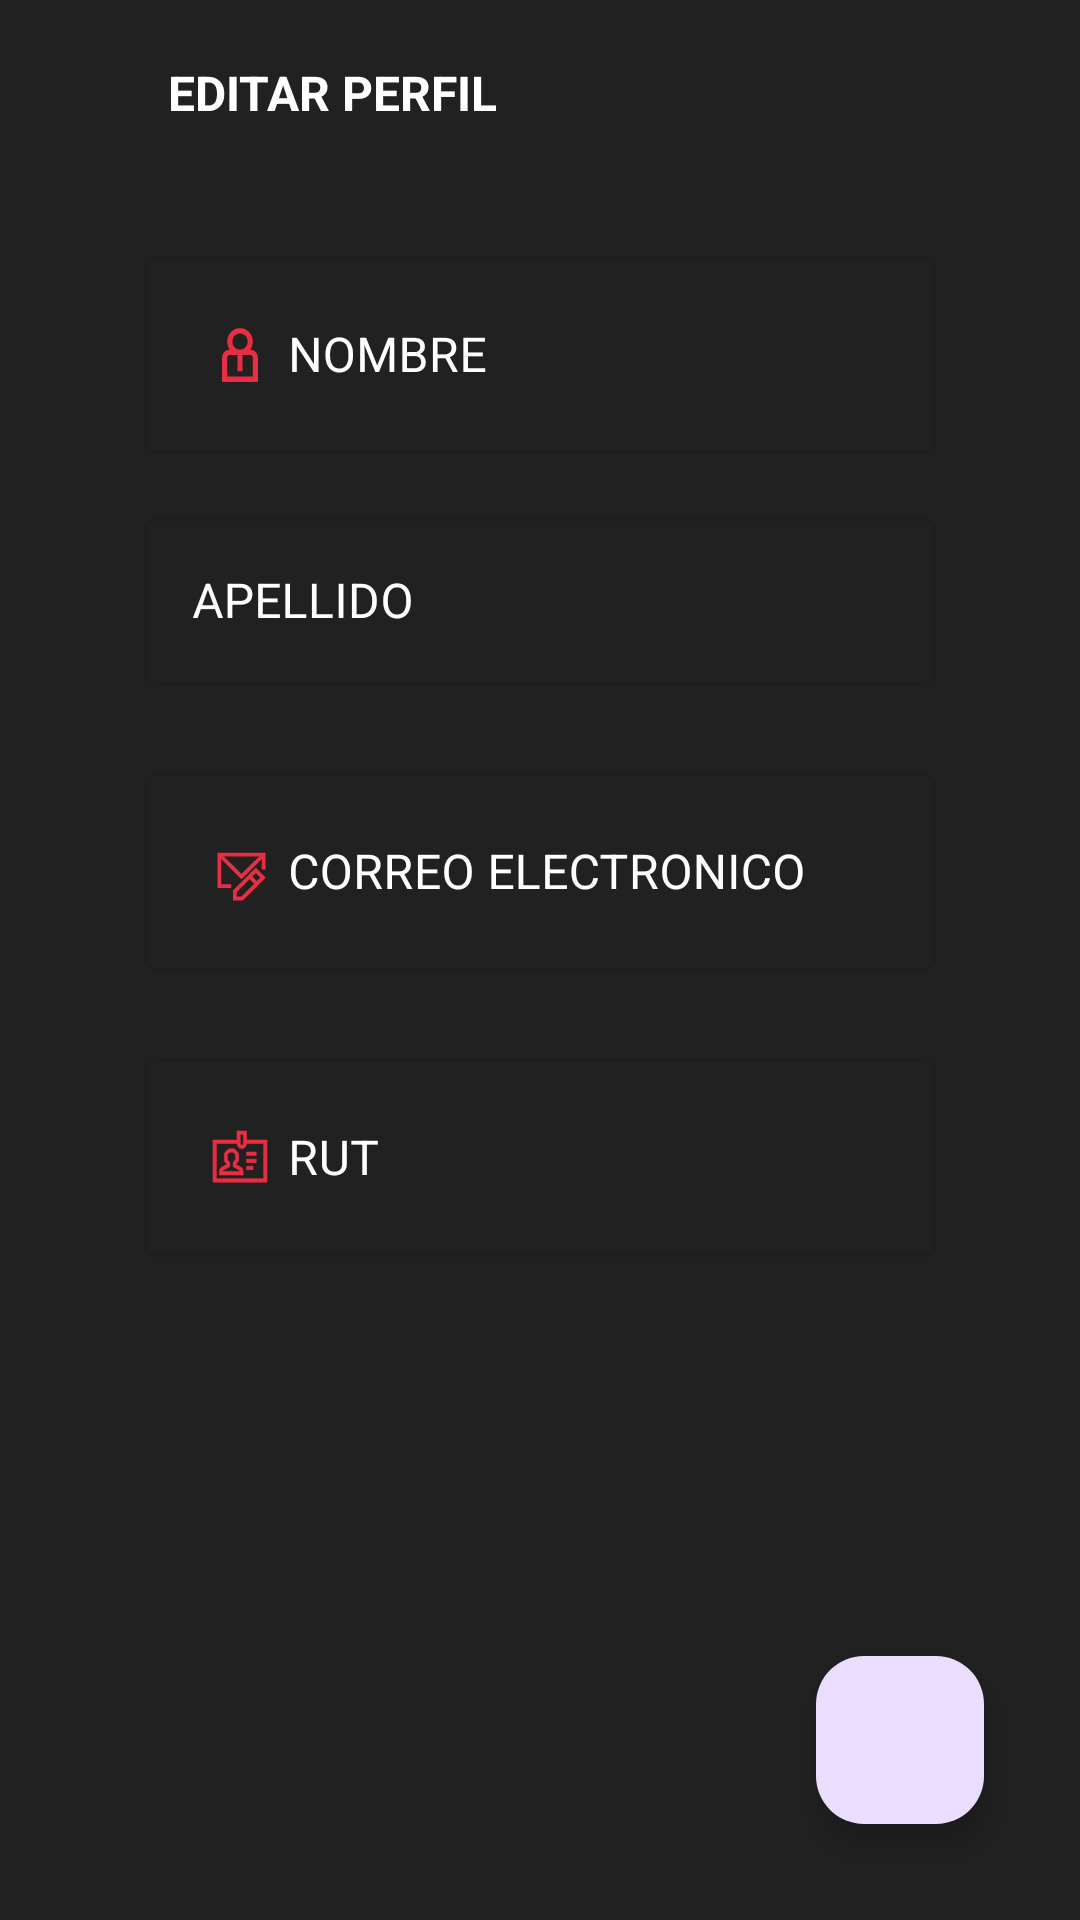

Reconstruct the res/layout file that produces this screen, plus the resources it refers to.
<!-- AndroidManifest.xml: application theme Theme.MotionApp -->
<!-- res/layout/fragment_edit_profile_1.xml -->
<?xml version="1.0" encoding="utf-8"?>
<androidx.constraintlayout.widget.ConstraintLayout xmlns:android="http://schemas.android.com/apk/res/android"
    xmlns:tools="http://schemas.android.com/tools"
    android:layout_width="match_parent"
    android:layout_height="match_parent"
    android:background="@color/backgroundColor"
    xmlns:app="http://schemas.android.com/apk/res-auto"
    android:padding="16dp"
    >


    <ImageView
        android:id="@+id/back_arrow"
        android:layout_width="wrap_content"


        android:layout_height="wrap_content"
        android:layout_marginStart="4dp"
        android:layout_marginTop="4dp"
        android:src="@drawable/ic_back_arrow"
        app:layout_constraintStart_toStartOf="parent"
        app:layout_constraintTop_toTopOf="parent" />


    <TextView
        android:layout_width="wrap_content"
        android:layout_height="wrap_content"
        android:layout_marginStart="36dp"
        android:layout_marginTop="4dp"
        android:fontFamily="sans-serif"
        android:text="EDITAR PERFIL"
        android:textColor="@color/white"



        android:textSize="16sp"
        android:textStyle="bold"
        app:layout_constraintStart_toEndOf="@+id/back_arrow"
        app:layout_constraintTop_toTopOf="parent" />


    

    <com.google.android.material.textfield.TextInputLayout
        android:id="@+id/nombre_et"
        style="@style/Widget.MaterialComponents.TextInputLayout.OutlinedBox"
        android:layout_width="match_parent"
        android:layout_height="wrap_content"
        android:layout_marginLeft="32dp"
        android:layout_marginRight="32dp"
        android:layout_marginTop="64dp"
        android:textColorHint="@color/white"
        app:layout_constraintEnd_toEndOf="parent"
        app:layout_constraintStart_toStartOf="parent"

        app:layout_constraintTop_toTopOf="parent">

        <com.google.android.material.textfield.TextInputEditText
            android:id="@+id/nombre_eti"
            android:layout_width="match_parent"
            android:layout_height="match_parent"
            android:hint="NOMBRE"
            android:drawableStart="@drawable/user"
            android:inputType="textEmailAddress"
            android:textColor="@color/white">

        </com.google.android.material.textfield.TextInputEditText>
    </com.google.android.material.textfield.TextInputLayout>

    <com.google.android.material.textfield.TextInputLayout
        android:id="@+id/apellido_et"
        style="@style/Widget.MaterialComponents.TextInputLayout.OutlinedBox"
        android:layout_width="match_parent"
        android:layout_marginLeft="32dp"
        android:layout_marginRight="32dp"
        android:layout_height="wrap_content"
        android:layout_marginTop="16dp"
        android:textColorHint="@color/white"
        app:layout_constraintEnd_toEndOf="parent"
        app:layout_constraintStart_toStartOf="parent"
        app:layout_constraintTop_toBottomOf="@+id/nombre_et">

        <com.google.android.material.textfield.TextInputEditText
            android:id="@+id/apellido_eti"
            android:layout_width="match_parent"
            android:layout_height="match_parent"
            android:hint="APELLIDO"
            android:inputType="textEmailAddress"
            android:textColor="@color/white">

        </com.google.android.material.textfield.TextInputEditText>
    </com.google.android.material.textfield.TextInputLayout>

    
    <com.google.android.material.textfield.TextInputLayout
        android:id="@+id/email_et"
        style="@style/Widget.MaterialComponents.TextInputLayout.OutlinedBox"
        android:layout_width="match_parent"
        android:layout_marginLeft="32dp"
        android:layout_marginRight="32dp"
        android:layout_height="wrap_content"
        android:layout_marginTop="24dp"
        android:textColorHint="@color/white"
        app:layout_constraintEnd_toEndOf="parent"
        app:layout_constraintStart_toStartOf="parent"
        app:layout_constraintTop_toBottomOf="@+id/apellido_et">

        <com.google.android.material.textfield.TextInputEditText
            android:id="@+id/email_eti"
            android:layout_width="match_parent"
            android:layout_height="match_parent"
            android:hint="CORREO ELECTRONICO"
            android:drawableStart="@drawable/ic_email"
            android:inputType="textEmailAddress"
            android:textColor="@color/white">

        </com.google.android.material.textfield.TextInputEditText>
    </com.google.android.material.textfield.TextInputLayout>

    
    <com.google.android.material.textfield.TextInputLayout
        android:id="@+id/rut_et"
        style="@style/Widget.MaterialComponents.TextInputLayout.OutlinedBox"
        android:layout_width="match_parent"
        android:layout_marginLeft="32dp"
        android:layout_marginRight="32dp"
        android:layout_height="wrap_content"
        android:textColorHint="@color/white"
        android:layout_marginTop="24dp"
        app:layout_constraintEnd_toEndOf="parent"
        app:layout_constraintStart_toStartOf="parent"
        app:layout_constraintTop_toBottomOf="@+id/email_et">

        <com.google.android.material.textfield.TextInputEditText
            android:id="@+id/rut_eti"
            android:layout_width="match_parent"
            android:layout_height="match_parent"
            android:hint="RUT"
            android:drawableStart="@drawable/ic_rut"
            android:inputType="text"
            android:textColor="@color/white">

        </com.google.android.material.textfield.TextInputEditText>
    </com.google.android.material.textfield.TextInputLayout>



    <com.google.android.material.floatingactionbutton.FloatingActionButton
        android:id="@+id/done_button"
        android:layout_width="wrap_content"
        android:layout_height="wrap_content"
        android:layout_margin="16dp"
        android:src="@drawable/ic_done"
        android:tint="@color/white"
        app:layout_constraintBottom_toBottomOf="parent"
        app:layout_constraintEnd_toEndOf="parent" />




</androidx.constraintlayout.widget.ConstraintLayout>
<!-- resources referenced by this layout -->
<resources>
  <color name="backgroundColor">#212121</color>
  <color name="white">#FFFFFFFF</color>
  <!-- drawable ic_email (drawable) -->
  <vector xmlns:android="http://schemas.android.com/apk/res/android"
      android:width="32dp"
      android:height="32dp"
      android:viewportWidth="32"
      android:viewportHeight="32">
    <path
        android:pathData="M13.046,20.718h-3.93V10.211h14.768v4.97"
        android:strokeWidth="1.275"
        android:fillColor="#00000000"
        android:strokeColor="#E92D42"
        android:fillType="evenOdd"/>
    <path
        android:pathData="M9.116,10.211l7.383,7.317 7.385,-7.317M23.675,17.864L16.71,24.83l-2.42,-0.002 -0.002,-2.419 6.967,-6.967zM19.199,17.499l2.42,2.421"
        android:strokeWidth="1.275"
        android:fillColor="#00000000"
        android:strokeColor="#E92D42"
        android:fillType="evenOdd"/>
  </vector>
  <!-- drawable user (drawable) -->
  <vector xmlns:android="http://schemas.android.com/apk/res/android"
      android:width="32dp"
      android:height="32dp"
      android:viewportWidth="32"
      android:viewportHeight="32">
    <path
        android:pathData="M19.413,14.206h-0.006c0.537,-0.75 0.86,-1.68 0.86,-2.692 0,-2.478 -1.91,-4.486 -4.267,-4.486s-4.267,2.008 -4.267,4.486c0,1.011 0.323,1.941 0.86,2.692h-0.006c-1.414,0 -2.56,1.205 -2.56,2.691v8.075h11.946v-8.075c0,-1.486 -1.146,-2.691 -2.56,-2.691zM16,8.822c1.412,0 2.56,1.207 2.56,2.692 0,1.484 -1.148,2.692 -2.56,2.692 -1.412,0 -2.56,-1.208 -2.56,-2.692 0,-1.485 1.148,-2.692 2.56,-2.692zM20.267,23.178h-8.534v-6.28c0,-0.496 0.383,-0.898 0.854,-0.898h2.56v5.383h1.706L16.853,16h2.56c0.471,0 0.854,0.402 0.854,0.896v6.282z"
        android:fillColor="#E92D42"
        android:fillType="nonZero"/>
  </vector>
  <style name="Theme.MotionApp" parent="Theme.Material3.DayNight.NoActionBar">
          
          <item name="colorPrimary">@color/primaryColor</item>
          <item name="colorPrimaryVariant">@color/primaryVariant</item>
          <item name="colorOnPrimary">@color/white</item>
          <item name="colorPrimaryDark">@color/black</item>
          
          <item name="colorSecondary">@color/primaryColor</item>
          <item name="colorSecondaryVariant">@color/primaryVariant</item>
          <item name="colorOnSecondary">@color/white</item>
          
          <item name="android:statusBarColor" tools:targetApi="l">?attr/colorPrimaryDark</item>
          
      </style>
  <color name="primaryColor">#e92d42</color>
  <color name="primaryVariant">#f51473</color>
  <color name="black">#FF000000</color>
</resources>
